Run: headless pygame with SDL's dummy video driver; simulated clock (each Clock.tick advances the game by its frame time, no real sleeping); random seed 0; keys injected as events and as key.get_pressed() state; mouse plan: one left click at the window centre at the start of phase 2, then a move to the lower-right quarter at the start of phase 3.
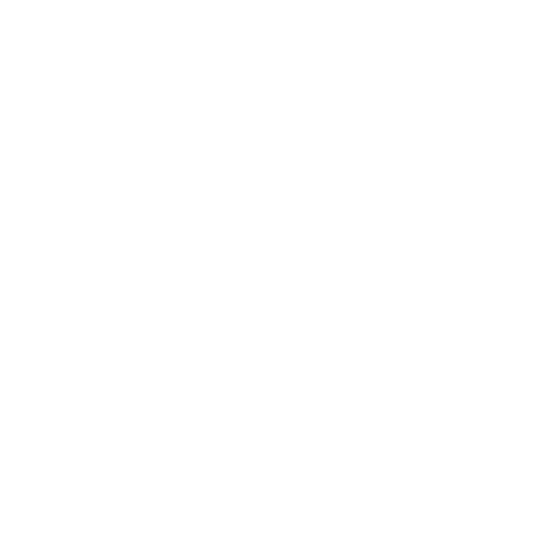
Frame 1 of 4 · flips 1–60 · no input
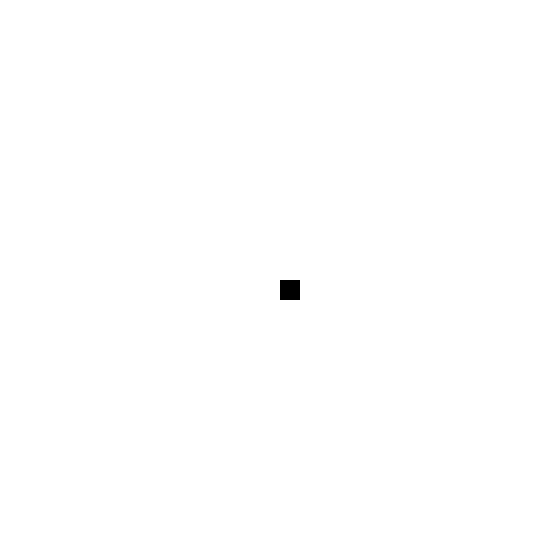
Frame 2 of 4 · flips 61–180 · clicked the window centre · tapped SPACE, RETURN · held RIGHT (→), D
Frame 3 of 4 · flips 181–300 · moved the mouse to the lower-right quarter · held DOWN (↓), S · screen unchanged from frame 2, image omitted
Frame 4 of 4 · flips 301–420 · held LEFT (←), A, UP (↑), W · screen unchanged from frame 3, image omitted

The pygame program that drew these frames:

import pygame
from pygame.locals import *

white = (255,255,255)
black = (0,0,0)

class Grid():
    def __init__(self):
        self.pixels = [[0 for _ in range(28)] for _ in range(28)]

    def draw(self, window):
        window.fill(white)
        pixel_size = window.get_width() // 28
        for i in range(28):
            for j in range(28):
                if self.pixels[i][j] == 1:
                    x = i * pixel_size
                    y = j * pixel_size
                    pygame.draw.rect(window, black, (x, y, pixel_size, pixel_size))
    def update(self, mouse, window_size):
        x = mouse[0] // 20
        y = mouse[1] // 20
        self.pixels[x][y] = 1

def main():

    grid = Grid()
    size = 560
    window = pygame.display.set_mode((size,size))
    running = 1
    while running:
        for event in pygame.event.get():
                if event.type == pygame.QUIT:
                    running = 0
                elif event.type == pygame.KEYDOWN and event.key == K_SPACE:
                    pass
                elif pygame.mouse.get_pressed()[0] == True:
                    grid.update(pygame.mouse.get_pos(), size)
        grid.draw(window)
        pygame.display.update()
if __name__ == '__main__':
    pygame.init()
    main()
